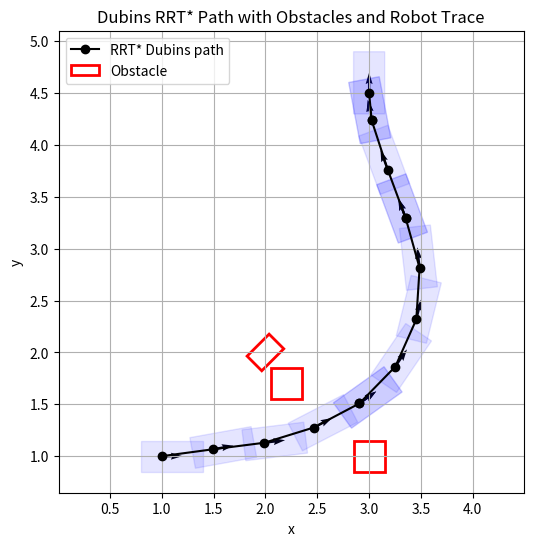

Recreate this plot in Python.
import json
import numpy as np
import matplotlib.pyplot as plt

# ─── PASTE YOUR PATH HERE ────────────────────────────────────────────────────────
raw = '''
{
  "robot": {"width":0.3, "forward":0.4, "backward":0.2},
  "obstacles": [
    {"cx":2,   "cy":2,   "yaw":0.785398, "width":0.3, "height":0.2},
    {"cx":3,   "cy":1,   "yaw":0,        "width":0.3, "height":0.3},
    {"cx":2.2, "cy":1.7, "yaw":0,        "width":0.3, "height":0.3}
  ],
  "solutionFound": true,
  "path": [
    [1,1,0],
    [1.49473,1.06642,0.178186],
    [1.99069,1.12956,0.122228],
    [2.46593,1.27633,0.476838],
    [2.90543,1.50808,0.620403],
    [2.90543,1.50808,0.620403],
    [3.25278,1.86408,0.975013],
    [3.4549,2.31855,1.32962],
    [3.48665,2.81492,1.68423],
    [3.35248,3.29491,1.92519],
    [3.35248,3.29491,1.92519],
    [3.17897,3.76384,1.92519],
    [3.02462,4.23766,1.75795],
    [3.02444,4.2386,1.75726],
    [3,4.5,1.5708]
  ]
}
'''

# Parse JSON
cfg       = json.loads(raw)
robot     = cfg["robot"]
obstacles = cfg["obstacles"]
path      = np.array(cfg["path"])

# Extract path coords & headings
x, y, yaw = path[:,0], path[:,1], path[:,2]

# Begin plotting
fig, ax = plt.subplots(figsize=(6,6))
ax.plot(x, y, '-o', color='k', label='RRT* Dubins path')

# Arrows for heading
dx, dy = np.cos(yaw), np.sin(yaw)
ax.quiver(x, y, dx, dy,
          angles='xy', scale_units='xy', scale=5,
          width=0.005, color='k')

# Draw obstacles
for i, o in enumerate(obstacles):
    cx, cy = o["cx"], o["cy"]
    yaw_o  = o["yaw"]
    w, h   = o["width"], o["height"]
    # rectangle corners in local frame
    corners = np.array([
        [-w/2, -h/2],
        [ w/2, -h/2],
        [ w/2,  h/2],
        [-w/2,  h/2]
    ])
    R = np.array([[np.cos(yaw_o), -np.sin(yaw_o)],
                  [np.sin(yaw_o),  np.cos(yaw_o)]])
    world_corners = corners.dot(R.T) + np.array([cx, cy])
    poly = plt.Polygon(world_corners, closed=True,
                       edgecolor='r', fill=False, linewidth=2,
                       label='Obstacle' if i==0 else None)
    ax.add_patch(poly)

# Draw robot footprint at every waypoint
w   = robot["width"]
fwd = robot["forward"]
bwd = robot["backward"]
# local corners of robot (forward/backward, left/right)
robot_corners = np.array([
    [  fwd,  w/2],
    [  fwd, -w/2],
    [ -bwd, -w/2],
    [ -bwd,  w/2]
])
for xi, yi, yawi in zip(x, y, yaw):
    Rr = np.array([[np.cos(yawi), -np.sin(yawi)],
                   [np.sin(yawi),  np.cos(yawi)]])
    rc_world = robot_corners.dot(Rr.T) + np.array([xi, yi])
    patch = plt.Polygon(rc_world, closed=True,
                        edgecolor='b', facecolor='b',
                        alpha=0.1, linewidth=1)
    ax.add_patch(patch)

ax.set_xlabel('x')
ax.set_ylabel('y')
ax.set_title('Dubins RRT* Path with Obstacles and Robot Trace')
ax.axis('equal')
ax.grid(True)
ax.legend()
plt.show()
